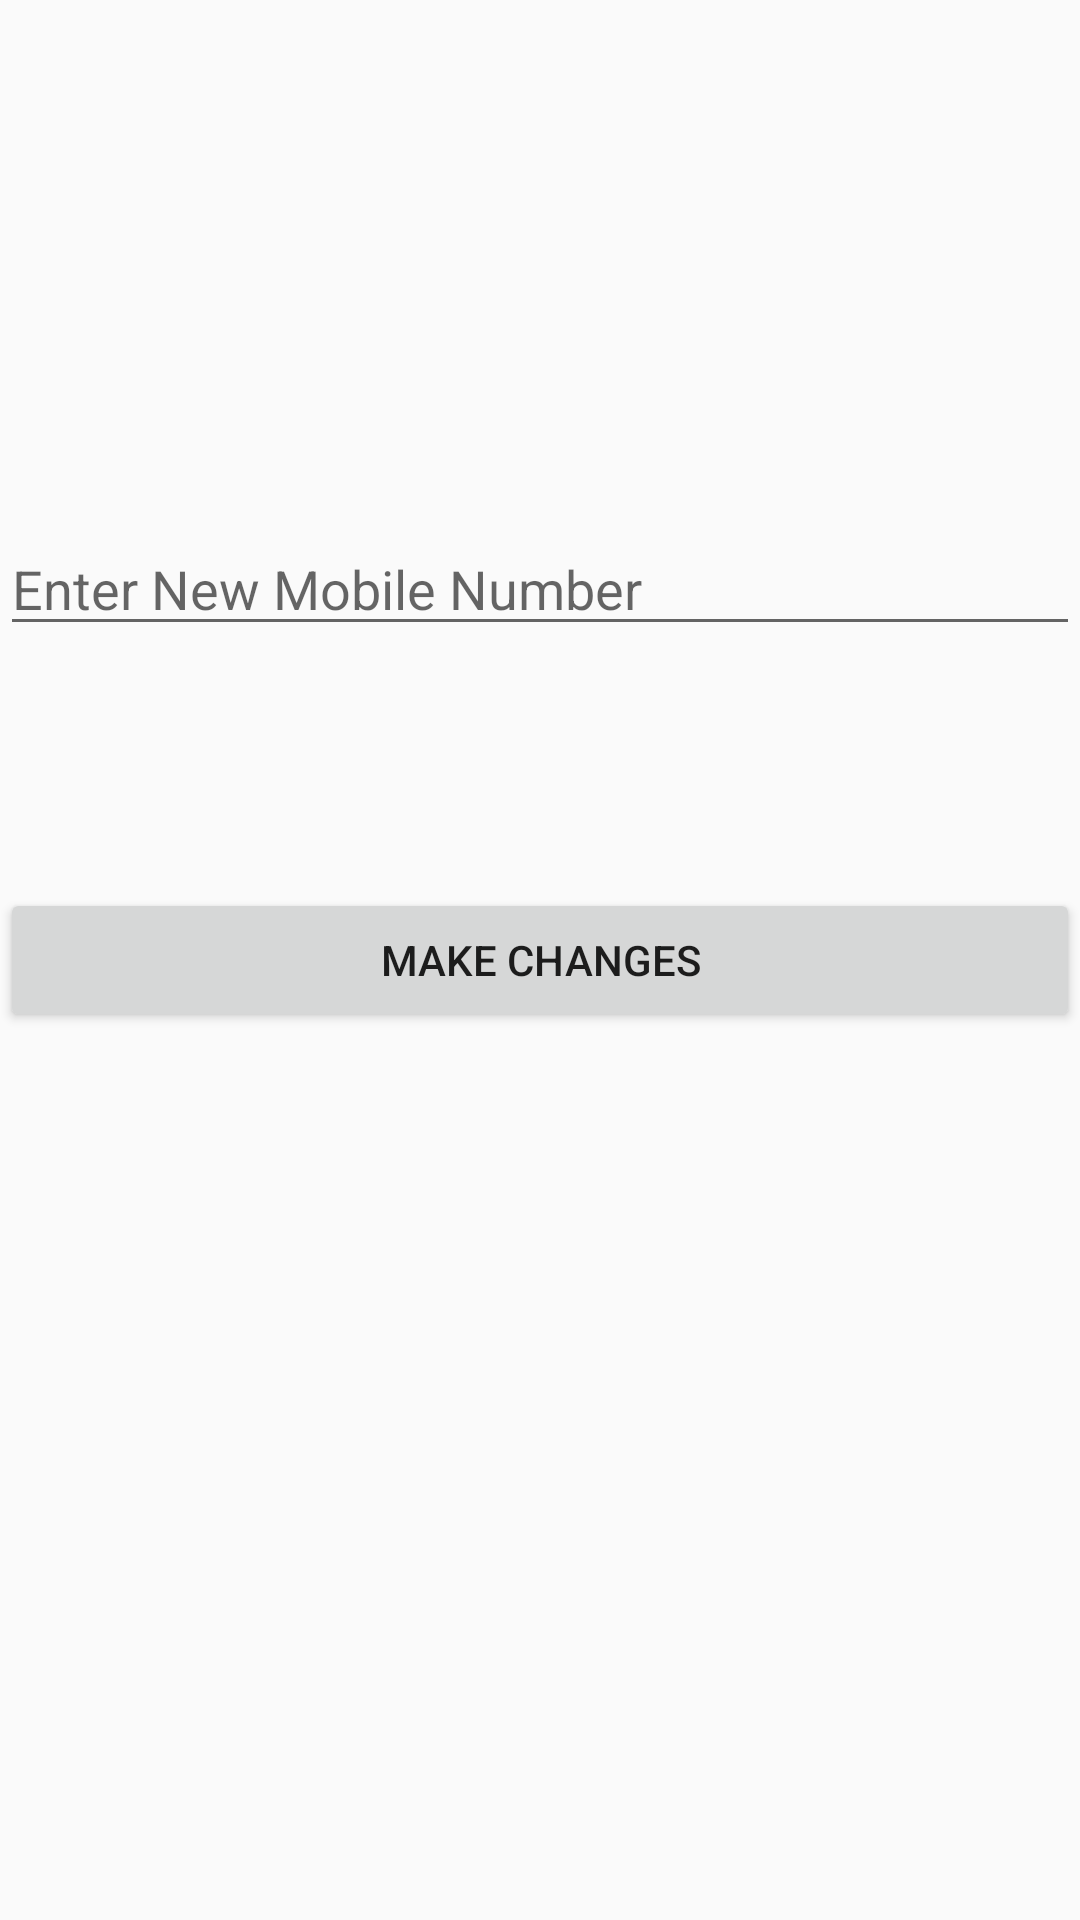

Here is an Android app screen rendered from its layout file. Give the layout XML and the strings, colors and styles it references.
<!-- AndroidManifest.xml: application theme AppTheme -->
<!-- res/layout/activity_changephone.xml -->
<?xml version="1.0" encoding="utf-8"?>
<RelativeLayout xmlns:android="http://schemas.android.com/apk/res/android"
    xmlns:app="http://schemas.android.com/apk/res-auto"
    xmlns:tools="http://schemas.android.com/tools"
    android:layout_width="match_parent"
    android:layout_height="match_parent"
    tools:context=".changephone">

    <EditText
        android:id="@+id/changeusername"
        android:layout_width="match_parent"
        android:layout_height="wrap_content"
        android:layout_alignParentStart="true"
        android:layout_alignParentTop="true"
        android:layout_marginTop="174dp"
        android:hint="@string/newno"
        android:inputType="textPersonName" />

    <Button
        android:id="@+id/savechanges"
        android:layout_width="match_parent"
        android:layout_height="wrap_content"
        android:layout_alignParentStart="true"
        android:layout_centerVertical="true"
        android:text="@string/save" />

</RelativeLayout>
<!-- resources referenced by this layout -->
<resources>
  <string name="newno">Enter New Mobile Number </string>
  <string name="save">Make Changes</string>
  <style name="AppTheme" parent="Theme.AppCompat.Light.DarkActionBar">
          
          <item name="colorPrimary">@color/colorPrimary</item>
          <item name="colorPrimaryDark">@color/colorPrimaryDark</item>
          <item name="colorAccent">@color/colorAccent</item>
          <item name="windowActionBar">false</item>
      </style>
  <!-- not gathered from this repository: default colours our renderer supplied (Android Studio template values) -->
  <color name="colorPrimary">#FF6200EE</color>
  <color name="colorPrimaryDark">#FF3700B3</color>
  <color name="colorAccent">#FF03DAC5</color>
</resources>
